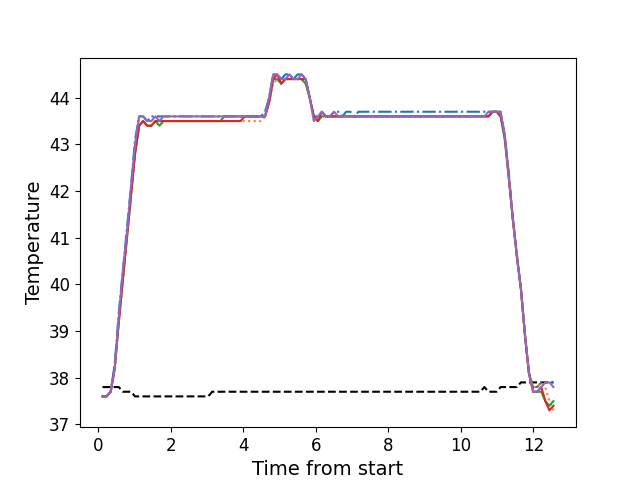

Data behind this chart, as committed beside it:
, times, neutral, z1, z2, z3, z4, z5
0, 0.1116, 37.8, 37.6, 37.6, 37.6, 37.6, 37.6
1, 0.2233, 37.8, 37.6, 37.6, 37.6, 37.6, 37.6
2, 0.3359, 37.8, 37.7, 37.7, 37.7, 37.7, 37.7
3, 0.4475, 37.8, 38.3, 38.2, 38.2, 38.2, 38.2
4, 0.5601, 37.8, 39.4, 39.2, 39.2, 39.2, 39.3
5, 0.6718, 37.7, 40.3, 40.1, 40.1, 40.1, 40.3
6, 0.7844, 37.7, 41.2, 41.0, 41.0, 41.0, 41.1
7, 0.896, 37.7, 42.1, 41.9, 41.9, 41.9, 42.1
8, 1.008, 37.6, 43.1, 42.8, 42.8, 42.8, 43.0
9, 1.12, 37.6, 43.6, 43.4, 43.4, 43.4, 43.6
10, 1.232, 37.6, 43.6, 43.5, 43.5, 43.5, 43.6
11, 1.344, 37.6, 43.5, 43.4, 43.4, 43.4, 43.5
12, 1.457, 37.6, 43.6, 43.4, 43.4, 43.4, 43.5
13, 1.568, 37.6, 43.6, 43.5, 43.5, 43.5, 43.6
14, 1.68, 37.6, 43.6, 43.4, 43.4, 43.5, 43.5
15, 1.792, 37.6, 43.6, 43.5, 43.5, 43.5, 43.6
16, 1.905, 37.6, 43.6, 43.5, 43.5, 43.5, 43.6
17, 2.017, 37.6, 43.6, 43.5, 43.5, 43.5, 43.6
18, 2.128, 37.6, 43.6, 43.5, 43.5, 43.5, 43.6
19, 2.24, 37.6, 43.6, 43.5, 43.5, 43.5, 43.6
20, 2.353, 37.6, 43.6, 43.5, 43.5, 43.5, 43.6
21, 2.465, 37.6, 43.6, 43.5, 43.5, 43.5, 43.6
22, 2.577, 37.6, 43.6, 43.5, 43.5, 43.5, 43.6
23, 2.689, 37.6, 43.6, 43.5, 43.5, 43.5, 43.6
24, 2.801, 37.6, 43.6, 43.5, 43.5, 43.5, 43.6
25, 2.913, 37.6, 43.6, 43.5, 43.5, 43.5, 43.6
26, 3.025, 37.6, 43.6, 43.5, 43.5, 43.5, 43.6
27, 3.137, 37.7, 43.6, 43.5, 43.5, 43.5, 43.6
28, 3.25, 37.7, 43.6, 43.5, 43.5, 43.5, 43.6
29, 3.361, 37.7, 43.6, 43.5, 43.5, 43.5, 43.6
30, 3.474, 37.7, 43.6, 43.5, 43.6, 43.5, 43.6
31, 3.585, 37.7, 43.6, 43.5, 43.6, 43.5, 43.6
32, 3.697, 37.7, 43.6, 43.5, 43.6, 43.5, 43.6
33, 3.81, 37.7, 43.6, 43.5, 43.6, 43.5, 43.6
34, 3.921, 37.7, 43.6, 43.5, 43.6, 43.5, 43.6
35, 4.034, 37.7, 43.6, 43.5, 43.6, 43.6, 43.6
36, 4.146, 37.7, 43.6, 43.5, 43.6, 43.6, 43.6
37, 4.257, 37.7, 43.6, 43.5, 43.6, 43.6, 43.6
38, 4.37, 37.7, 43.6, 43.5, 43.6, 43.6, 43.6
39, 4.482, 37.7, 43.6, 43.5, 43.6, 43.6, 43.6
40, 4.594, 37.7, 43.7, 43.6, 43.6, 43.6, 43.6
41, 4.706, 37.7, 44.0, 43.9, 43.9, 43.9, 44.0
42, 4.818, 37.7, 44.5, 44.3, 44.4, 44.4, 44.5
43, 4.931, 37.7, 44.5, 44.4, 44.4, 44.5, 44.5
44, 5.042, 37.7, 44.4, 44.3, 44.3, 44.3, 44.4
45, 5.155, 37.7, 44.5, 44.4, 44.4, 44.4, 44.4
46, 5.268, 37.7, 44.5, 44.4, 44.4, 44.4, 44.5
47, 5.378, 37.7, 44.4, 44.4, 44.4, 44.4, 44.4
48, 5.491, 37.7, 44.5, 44.4, 44.4, 44.4, 44.4
49, 5.602, 37.7, 44.5, 44.4, 44.4, 44.4, 44.5
50, 5.715, 37.7, 44.4, 44.3, 44.3, 44.4, 44.4
51, 5.827, 37.7, 44.0, 44.0, 44.0, 44.0, 44.0
52, 5.939, 37.7, 43.6, 43.6, 43.6, 43.6, 43.5
53, 6.051, 37.7, 43.6, 43.5, 43.5, 43.5, 43.6
54, 6.163, 37.7, 43.7, 43.6, 43.6, 43.7, 43.7
55, 6.275, 37.7, 43.6, 43.6, 43.6, 43.6, 43.6
56, 6.387, 37.7, 43.6, 43.6, 43.6, 43.6, 43.6
57, 6.499, 37.7, 43.7, 43.6, 43.6, 43.6, 43.7
58, 6.611, 37.7, 43.7, 43.6, 43.6, 43.6, 43.6
59, 6.723, 37.7, 43.6, 43.6, 43.6, 43.6, 43.6
... 52 more rows
